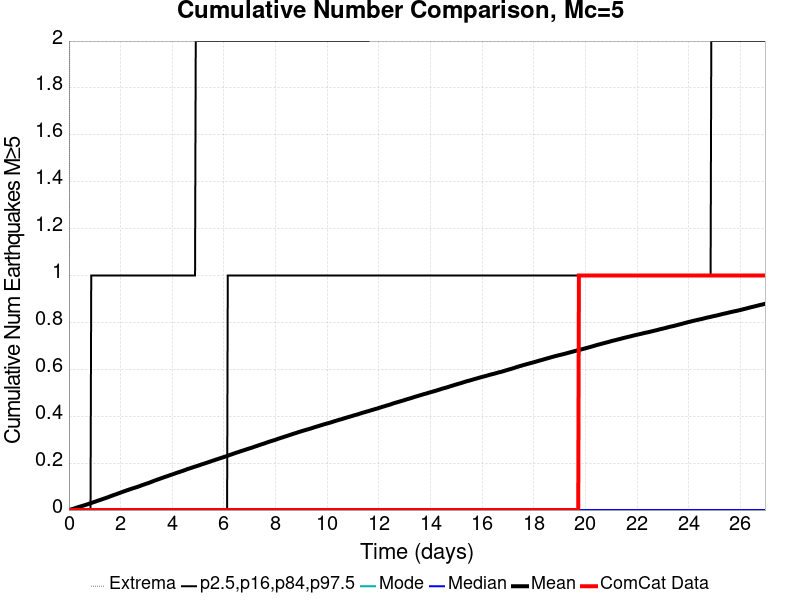

Source data for this figure (header and first rows):
Time (days), ComCat Data, Simulation Mean, Simulation Median, Simulation Mode, Simulation Minimum, Simulation Maximum, 2.5 %-ile, 16 %-ile, 84 %-ile, 97.5 %-ile
0.0, 0.0, 0.0, 0.0, 0.0, 0.0, 0.0, 0.0, 0.0, 0.0, 0.0
0.02698, 0.0, 8.5E-4, 0.0, 0.0, 0.0, 2.0, 0.0, 0.0, 0.0, 0.0
0.05396, 0.0, 0.00181, 0.0, 0.0, 0.0, 2.0, 0.0, 0.0, 0.0, 0.0
0.08094, 0.0, 0.00278, 0.0, 0.0, 0.0, 4.0, 0.0, 0.0, 0.0, 0.0
0.1079, 0.0, 0.0036, 0.0, 0.0, 0.0, 4.0, 0.0, 0.0, 0.0, 0.0
0.1349, 0.0, 0.00443, 0.0, 0.0, 0.0, 4.0, 0.0, 0.0, 0.0, 0.0
0.1619, 0.0, 0.00526, 0.0, 0.0, 0.0, 6.0, 0.0, 0.0, 0.0, 0.0
0.1889, 0.0, 0.0062, 0.0, 0.0, 0.0, 6.0, 0.0, 0.0, 0.0, 0.0
0.2158, 0.0, 0.00721, 0.0, 0.0, 0.0, 6.0, 0.0, 0.0, 0.0, 0.0
0.2428, 0.0, 0.00822, 0.0, 0.0, 0.0, 8.0, 0.0, 0.0, 0.0, 0.0
0.2698, 0.0, 0.00922, 0.0, 0.0, 0.0, 8.0, 0.0, 0.0, 0.0, 0.0
0.2968, 0.0, 0.01032, 0.0, 0.0, 0.0, 15.0, 0.0, 0.0, 0.0, 0.0
0.3238, 0.0, 0.01128, 0.0, 0.0, 0.0, 18.0, 0.0, 0.0, 0.0, 0.0
0.3507, 0.0, 0.0122, 0.0, 0.0, 0.0, 19.0, 0.0, 0.0, 0.0, 0.0
0.3777, 0.0, 0.01308, 0.0, 0.0, 0.0, 19.0, 0.0, 0.0, 0.0, 0.0
0.4047, 0.0, 0.01396, 0.0, 0.0, 0.0, 19.0, 0.0, 0.0, 0.0, 0.0
0.4317, 0.0, 0.01487, 0.0, 0.0, 0.0, 20.0, 0.0, 0.0, 0.0, 0.0
0.4586, 0.0, 0.0158, 0.0, 0.0, 0.0, 20.0, 0.0, 0.0, 0.0, 0.0
0.4856, 0.0, 0.01659, 0.0, 0.0, 0.0, 20.0, 0.0, 0.0, 0.0, 0.0
0.5126, 0.0, 0.01758, 0.0, 0.0, 0.0, 20.0, 0.0, 0.0, 0.0, 0.0
0.5396, 0.0, 0.01853, 0.0, 0.0, 0.0, 20.0, 0.0, 0.0, 0.0, 0.0
0.5666, 0.0, 0.01927, 0.0, 0.0, 0.0, 21.0, 0.0, 0.0, 0.0, 0.0
0.5935, 0.0, 0.02018, 0.0, 0.0, 0.0, 22.0, 0.0, 0.0, 0.0, 0.0
0.6205, 0.0, 0.02113, 0.0, 0.0, 0.0, 23.0, 0.0, 0.0, 0.0, 0.0
0.6475, 0.0, 0.0221, 0.0, 0.0, 0.0, 23.0, 0.0, 0.0, 0.0, 0.0
0.6745, 0.0, 0.02293, 0.0, 0.0, 0.0, 23.0, 0.0, 0.0, 0.0, 0.0
0.7015, 0.0, 0.02391, 0.0, 0.0, 0.0, 26.0, 0.0, 0.0, 0.0, 0.0
0.7284, 0.0, 0.02491, 0.0, 0.0, 0.0, 26.0, 0.0, 0.0, 0.0, 0.0
0.7554, 0.0, 0.02612, 0.0, 0.0, 0.0, 26.0, 0.0, 0.0, 0.0, 0.0
0.7824, 0.0, 0.02712, 0.0, 0.0, 0.0, 26.0, 0.0, 0.0, 0.0, 0.0
0.8094, 0.0, 0.02812, 0.0, 0.0, 0.0, 26.0, 0.0, 0.0, 0.0, 0.0
0.8364, 0.0, 0.02915, 0.0, 0.0, 0.0, 27.0, 0.0, 0.0, 0.0, 0.0
0.8633, 0.0, 0.03004, 0.0, 0.0, 0.0, 27.0, 0.0, 0.0, 0.0, 1.0
0.8903, 0.0, 0.03118, 0.0, 0.0, 0.0, 28.0, 0.0, 0.0, 0.0, 1.0
0.9173, 0.0, 0.03232, 0.0, 0.0, 0.0, 29.0, 0.0, 0.0, 0.0, 1.0
0.9443, 0.0, 0.03329, 0.0, 0.0, 0.0, 29.0, 0.0, 0.0, 0.0, 1.0
0.9713, 0.0, 0.03431, 0.0, 0.0, 0.0, 29.0, 0.0, 0.0, 0.0, 1.0
0.9982, 0.0, 0.0353, 0.0, 0.0, 0.0, 29.0, 0.0, 0.0, 0.0, 1.0
1.025, 0.0, 0.03621, 0.0, 0.0, 0.0, 29.0, 0.0, 0.0, 0.0, 1.0
1.052, 0.0, 0.03724, 0.0, 0.0, 0.0, 30.0, 0.0, 0.0, 0.0, 1.0
1.079, 0.0, 0.0385, 0.0, 0.0, 0.0, 31.0, 0.0, 0.0, 0.0, 1.0
1.106, 0.0, 0.03948, 0.0, 0.0, 0.0, 33.0, 0.0, 0.0, 0.0, 1.0
1.133, 0.0, 0.04043, 0.0, 0.0, 0.0, 33.0, 0.0, 0.0, 0.0, 1.0
1.16, 0.0, 0.04147, 0.0, 0.0, 0.0, 33.0, 0.0, 0.0, 0.0, 1.0
1.187, 0.0, 0.04238, 0.0, 0.0, 0.0, 34.0, 0.0, 0.0, 0.0, 1.0
1.214, 0.0, 0.04333, 0.0, 0.0, 0.0, 34.0, 0.0, 0.0, 0.0, 1.0
1.241, 0.0, 0.04438, 0.0, 0.0, 0.0, 34.0, 0.0, 0.0, 0.0, 1.0
1.268, 0.0, 0.04548, 0.0, 0.0, 0.0, 34.0, 0.0, 0.0, 0.0, 1.0
1.295, 0.0, 0.0465, 0.0, 0.0, 0.0, 34.0, 0.0, 0.0, 0.0, 1.0
1.322, 0.0, 0.04758, 0.0, 0.0, 0.0, 34.0, 0.0, 0.0, 0.0, 1.0
1.349, 0.0, 0.04854, 0.0, 0.0, 0.0, 34.0, 0.0, 0.0, 0.0, 1.0
1.376, 0.0, 0.04961, 0.0, 0.0, 0.0, 34.0, 0.0, 0.0, 0.0, 1.0
1.403, 0.0, 0.05045, 0.0, 0.0, 0.0, 34.0, 0.0, 0.0, 0.0, 1.0
1.43, 0.0, 0.05151, 0.0, 0.0, 0.0, 34.0, 0.0, 0.0, 0.0, 1.0
1.457, 0.0, 0.05277, 0.0, 0.0, 0.0, 34.0, 0.0, 0.0, 0.0, 1.0
1.484, 0.0, 0.0536, 0.0, 0.0, 0.0, 34.0, 0.0, 0.0, 0.0, 1.0
1.511, 0.0, 0.05465, 0.0, 0.0, 0.0, 34.0, 0.0, 0.0, 0.0, 1.0
1.538, 0.0, 0.05577, 0.0, 0.0, 0.0, 34.0, 0.0, 0.0, 0.0, 1.0
1.565, 0.0, 0.05709, 0.0, 0.0, 0.0, 34.0, 0.0, 0.0, 0.0, 1.0
1.592, 0.0, 0.05815, 0.0, 0.0, 0.0, 34.0, 0.0, 0.0, 0.0, 1.0
... 940 more rows
